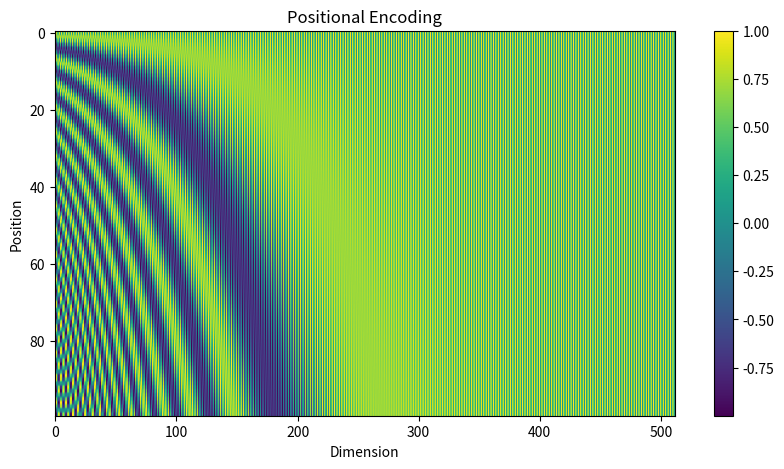

Source code (Python):
import numpy as np
import matplotlib.pyplot as plt

def positional_encoding(seq_len, d_model):
    positions = np.arange(seq_len)[:, np.newaxis]
    angles = np.arange(d_model)[np.newaxis, :] / d_model
    angles = positions / np.power(10000, angles)
    
    encoding = np.zeros((seq_len, d_model))
    encoding[:, 0::2] = np.sin(angles[:, 0::2])
    encoding[:, 1::2] = np.cos(angles[:, 1::2])
    
    return encoding

seq_len = 100
d_model = 512

pe = positional_encoding(seq_len, d_model)

plt.figure(figsize=(10, 5))
plt.imshow(pe, cmap='viridis', aspect='auto')
plt.colorbar()
plt.title('Positional Encoding')
plt.xlabel('Dimension')
plt.ylabel('Position')
plt.show()

# Check if the encoding is the same for a given position across different dimensions
print("Encoding for position 10:")
print(pe[10])

# Check if the encoding changes smoothly across positions
print("\nEncoding difference between positions 10 and 11:")
print(pe[11] - pe[10])

# Verify that the encoding can handle longer sequences
long_seq = positional_encoding(1000, d_model)
print("\nShape of encoding for a longer sequence:", long_seq.shape)

def get_relative_position_encoding(pos1, pos2, d_model):
    return pe[pos1] - pe[pos2]

# Example: Get relative encoding between positions 5 and 10
relative_encoding = get_relative_position_encoding(5, 10, d_model)
print("\nRelative encoding between positions 5 and 10:")
print(relative_encoding)